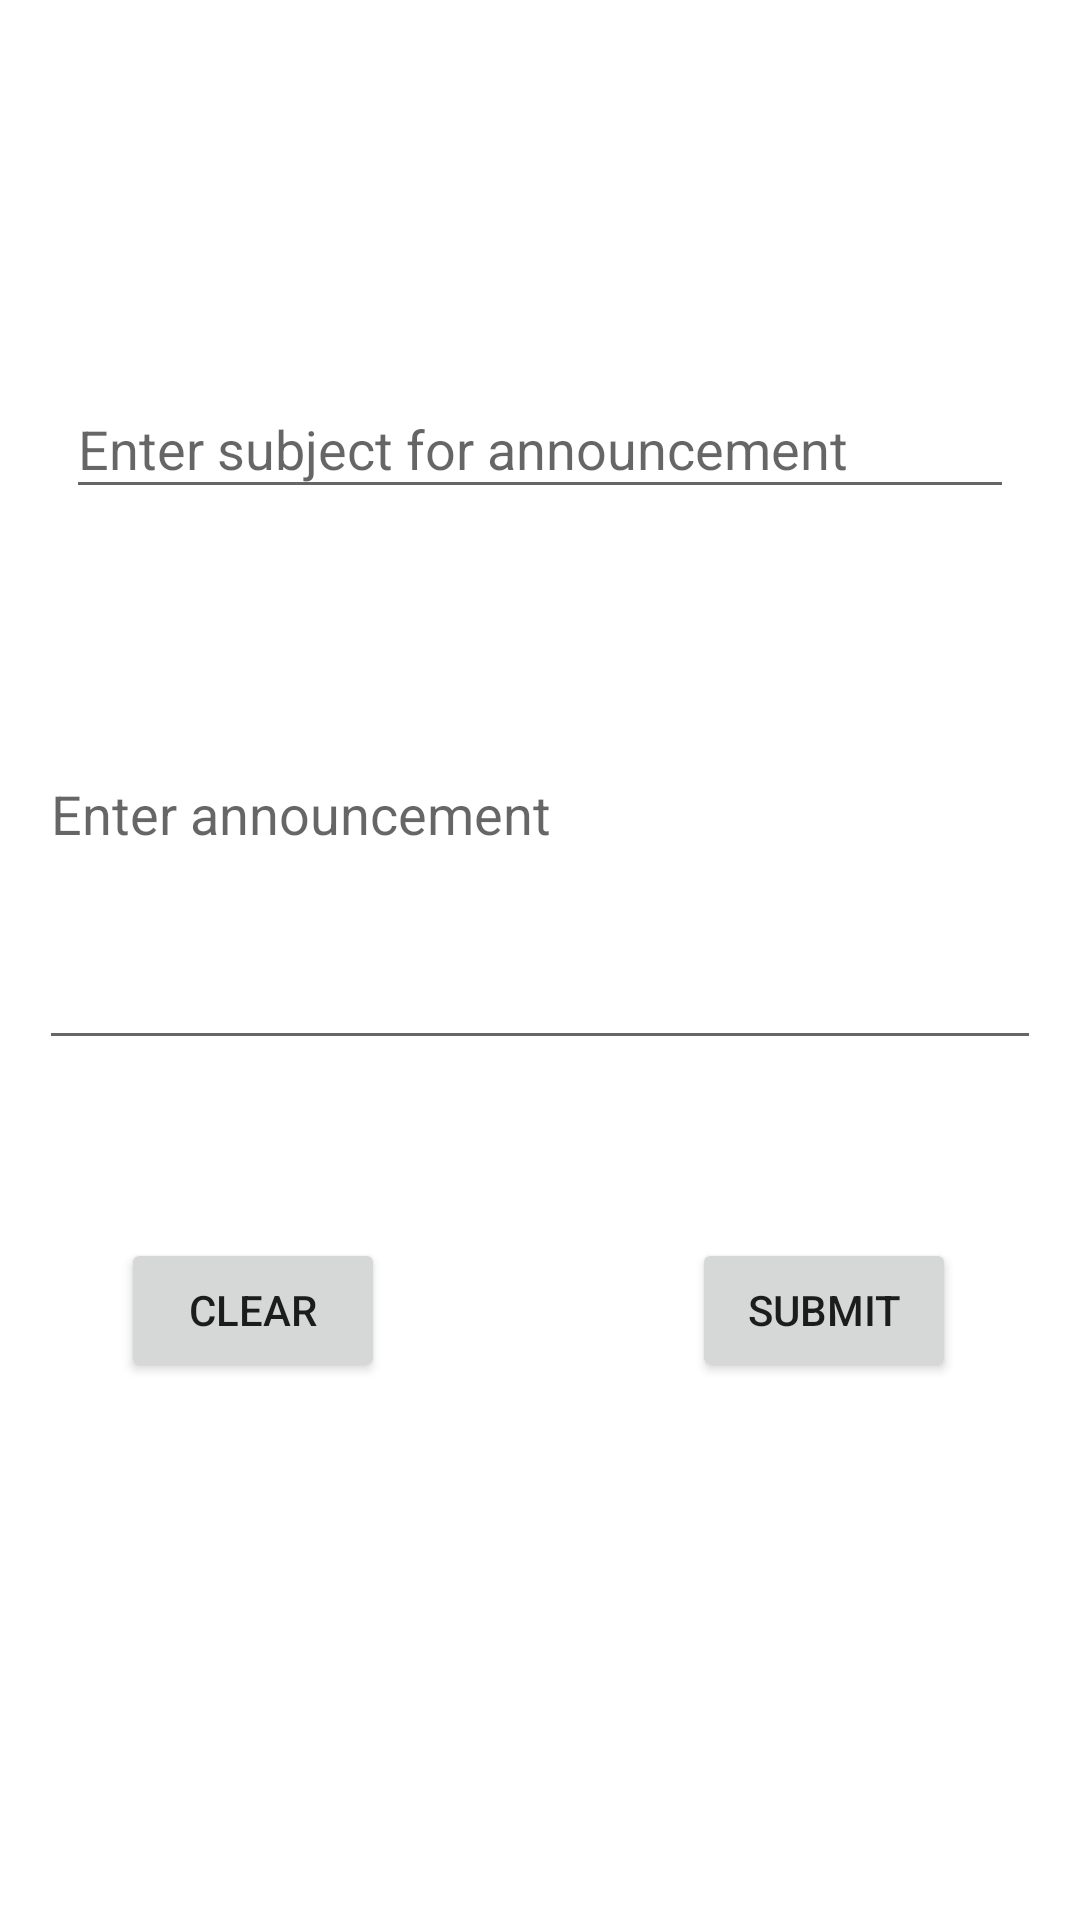

The Android layout XML behind this screen, and the referenced resources:
<!-- AndroidManifest.xml: application theme Theme.Forum2 -->
<!-- res/layout/activity_make_announcement.xml -->
<?xml version="1.0" encoding="utf-8"?>
<androidx.constraintlayout.widget.ConstraintLayout
    xmlns:android="http://schemas.android.com/apk/res/android"
    xmlns:app="http://schemas.android.com/apk/res-auto"
    xmlns:tools="http://schemas.android.com/tools"
    android:layout_width="match_parent"
    android:layout_height="match_parent"
    tools:context=".CreateAnnouncementActivity">

    <EditText
        android:id="@+id/enterSubject"
        android:layout_width="316dp"
        android:layout_height="43dp"
        android:ems="10"
        android:hint="Enter subject for announcement"
        android:inputType="textPersonName"
        app:layout_constraintBottom_toBottomOf="parent"
        app:layout_constraintEnd_toEndOf="parent"
        app:layout_constraintHorizontal_bias="0.497"
        app:layout_constraintStart_toStartOf="parent"
        app:layout_constraintTop_toTopOf="parent"
        app:layout_constraintVertical_bias="0.212"/>

    <EditText
        android:id="@+id/enterDetail"
        android:layout_width="334dp"
        android:layout_height="167dp"
        android:hint="Enter announcement"
        android:inputType="textImeMultiLine"
        android:lines="10"
        app:layout_constraintBottom_toBottomOf="parent"
        app:layout_constraintEnd_toEndOf="parent"
        app:layout_constraintStart_toStartOf="parent"
        app:layout_constraintTop_toBottomOf="@+id/enterSubject"
        app:layout_constraintVertical_bias="0.055" />

    <Button
        android:id="@+id/submitButton"
        android:layout_width="wrap_content"
        android:layout_height="wrap_content"
        android:text="Submit"
        app:layout_constraintBottom_toBottomOf="parent"
        app:layout_constraintEnd_toEndOf="parent"
        app:layout_constraintHorizontal_bias="0.848"
        app:layout_constraintStart_toStartOf="parent"
        app:layout_constraintTop_toBottomOf="@+id/enterDetail"
        app:layout_constraintVertical_bias="0.248" />

    <Button
        android:id="@+id/clearButton"
        android:layout_width="wrap_content"
        android:layout_height="wrap_content"
        android:text="Clear"
        app:layout_constraintBottom_toBottomOf="parent"
        app:layout_constraintEnd_toEndOf="parent"
        app:layout_constraintHorizontal_bias="0.148"
        app:layout_constraintStart_toStartOf="parent"
        app:layout_constraintTop_toBottomOf="@+id/enterDetail"
        app:layout_constraintVertical_bias="0.248" />


</androidx.constraintlayout.widget.ConstraintLayout>
<!-- resources referenced by this layout -->
<resources>
  <style name="Theme.Forum2" parent="Theme.MaterialComponents.DayNight.NoActionBar">
          
          <item name="colorPrimary">@color/purple_500</item>
          <item name="colorPrimaryVariant">@color/purple_700</item>
          <item name="colorOnPrimary">@color/white</item>
          
          <item name="colorSecondary">@color/teal_200</item>
          <item name="colorSecondaryVariant">@color/teal_700</item>
          <item name="colorOnSecondary">@color/black</item>
          
          <item name="android:statusBarColor" tools:targetApi="l">?attr/colorPrimaryVariant</item>
          
      </style>
  <!-- not gathered from this repository: default colours our renderer supplied (Android Studio template values) -->
  <color name="purple_500">#FF6200EE</color>
  <color name="purple_700">#FF3700B3</color>
  <color name="teal_200">#FF03DAC5</color>
  <color name="teal_700">#FF018786</color>
  <color name="black">#FF000000</color>
  <color name="white">#FFFFFFFF</color>
</resources>
